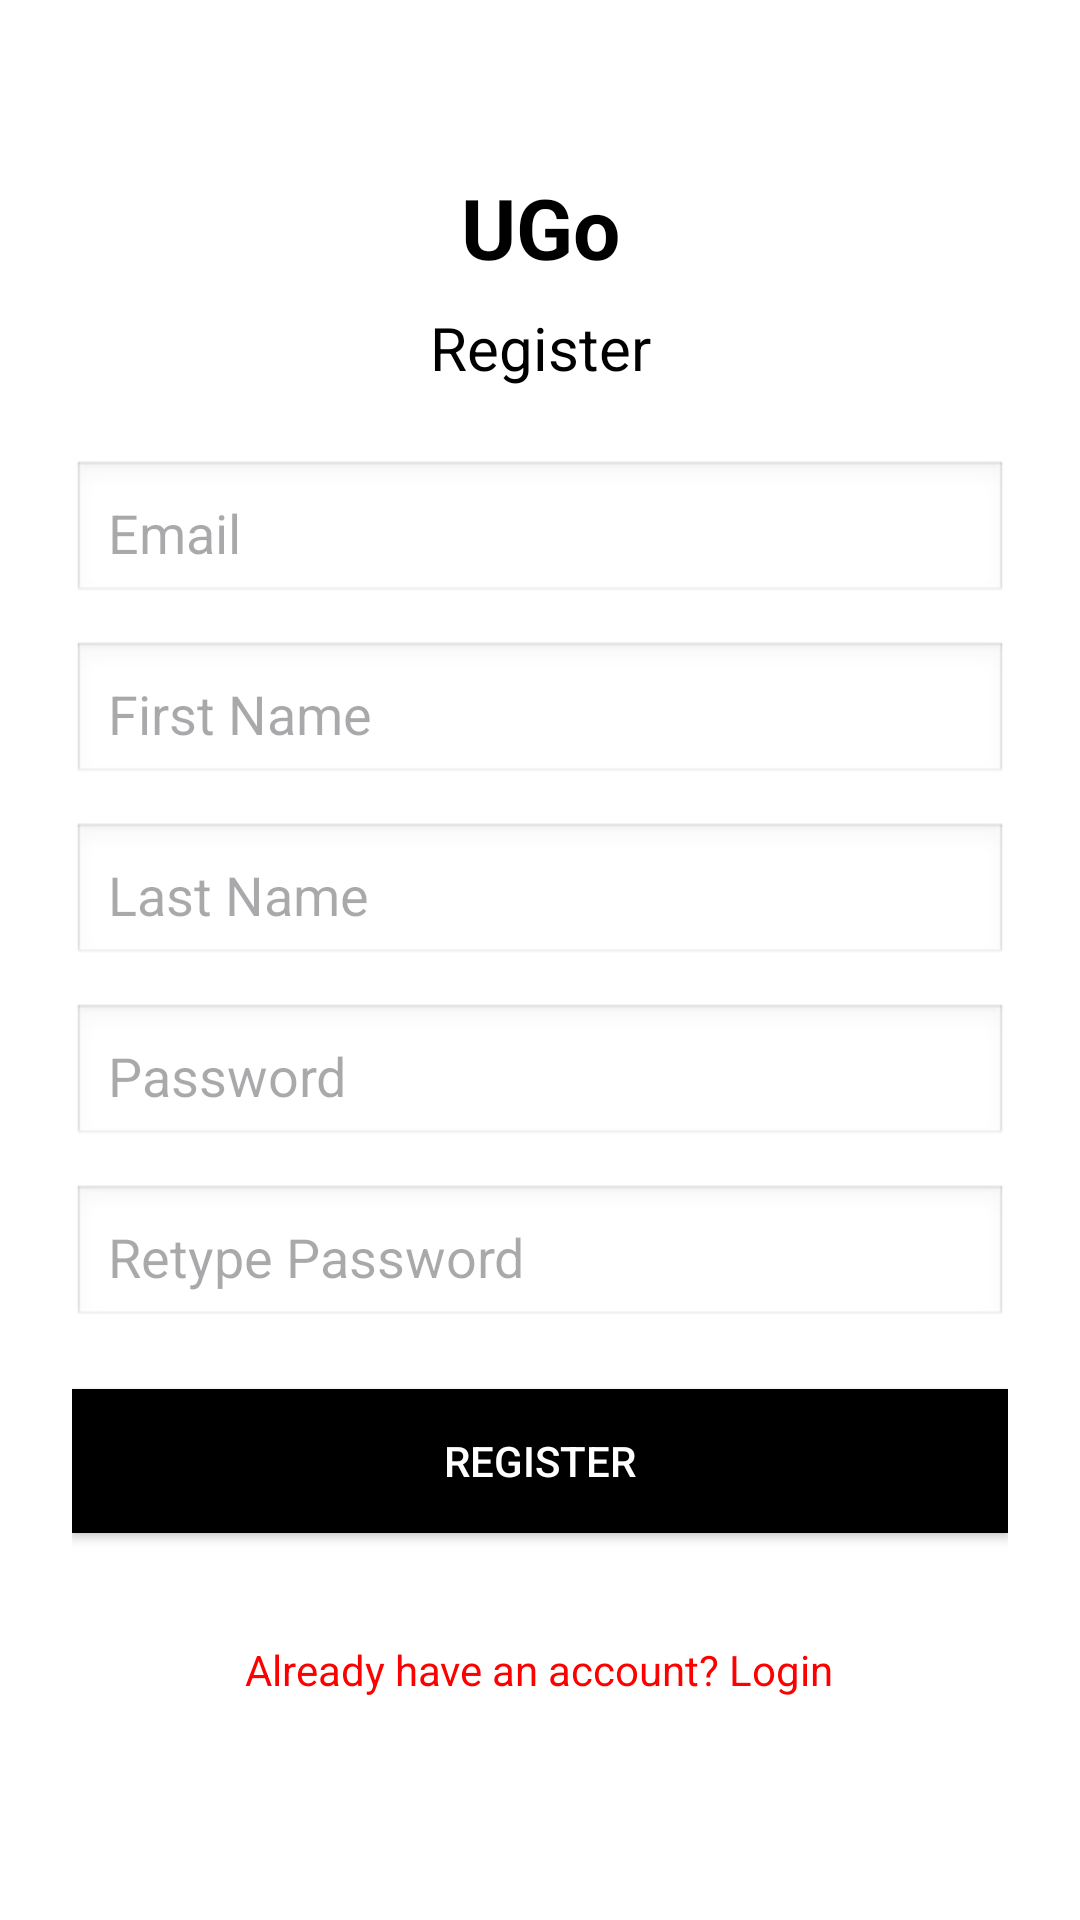

Layout XML and referenced resources for this Android screen:
<!-- AndroidManifest.xml: application theme Theme.RideSharingApp -->
<!-- res/layout/fragment_register.xml -->
<?xml version="1.0" encoding="utf-8"?>
<FrameLayout xmlns:android="http://schemas.android.com/apk/res/android"
    xmlns:tools="http://schemas.android.com/tools"
    android:layout_width="match_parent"
    android:layout_height="match_parent"
    tools:context=".RegisterFragment"
    android:background="#FFFFFF">

    <LinearLayout
        android:orientation="vertical"
        android:padding="24dp"
        android:gravity="center"
        android:layout_width="match_parent"
        android:layout_height="match_parent">

        <TextView
            android:id="@+id/appTitle"
            android:text="UGo"
            android:textSize="28sp"
            android:textStyle="bold"
            android:textColor="#000000"
            android:gravity="center"
            android:layout_width="match_parent"
            android:layout_height="wrap_content"
            android:layout_marginBottom="8dp" />

        <TextView
            android:text="Register"
            android:textSize="20sp"
            android:textColor="#000000"
            android:gravity="center"
            android:layout_width="match_parent"
            android:layout_height="wrap_content"
            android:layout_marginBottom="24dp" />

        <EditText
            android:id="@+id/emailInput"
            android:hint="Email"
            android:inputType="textEmailAddress"
            android:minHeight="48dp"
            android:padding="12dp"
            android:background="@android:drawable/edit_text"
            android:layout_width="match_parent"
            android:layout_height="wrap_content" />

        <EditText
            android:id="@+id/firstNameInput"
            android:hint="First Name"
            android:inputType="textPersonName"
            android:minHeight="48dp"
            android:padding="12dp"
            android:background="@android:drawable/edit_text"
            android:layout_width="match_parent"
            android:layout_height="wrap_content"
            android:layout_marginTop="12dp"/>

        <EditText
            android:id="@+id/lastNameInput"
            android:hint="Last Name"
            android:inputType="textPersonName"
            android:minHeight="48dp"
            android:padding="12dp"
            android:background="@android:drawable/edit_text"
            android:layout_width="match_parent"
            android:layout_height="wrap_content"
            android:layout_marginTop="12dp"/>

        <EditText
            android:id="@+id/passwordInput"
            android:hint="Password"
            android:inputType="textPassword"
            android:minHeight="48dp"
            android:padding="12dp"
            android:background="@android:drawable/edit_text"
            android:layout_width="match_parent"
            android:layout_height="wrap_content"
            android:layout_marginTop="12dp" />

        <EditText
            android:id="@+id/retypePasswordInput"
            android:hint="Retype Password"
            android:inputType="textPassword"
            android:minHeight="48dp"
            android:padding="12dp"
            android:background="@android:drawable/edit_text"
            android:layout_width="match_parent"
            android:layout_height="wrap_content"
            android:layout_marginTop="12dp" />

        <Button
            android:id="@+id/registerButton"
            android:text="Register"
            android:textColor="#FFFFFF"
            android:background="#000000"
            android:minHeight="48dp"
            android:padding="12dp"
            android:layout_width="match_parent"
            android:layout_height="wrap_content"
            android:layout_marginTop="20dp" />

        <TextView
            android:id="@+id/switchToLogin"
            android:text="Already have an account? Login"
            android:textColor="#FF0000"
            android:minHeight="48dp"
            android:padding="12dp"
            android:layout_marginTop="24dp"
            android:layout_gravity="center_horizontal"
            android:layout_width="wrap_content"
            android:layout_height="wrap_content" />
    </LinearLayout>

</FrameLayout>
<!-- resources referenced by this layout -->
<resources>
  <style name="Theme.RideSharingApp" parent="Base.Theme.RideSharingApp" />
  <style name="Base.Theme.RideSharingApp" parent="Theme.Material3.DayNight.NoActionBar">
          
          
      </style>
</resources>
